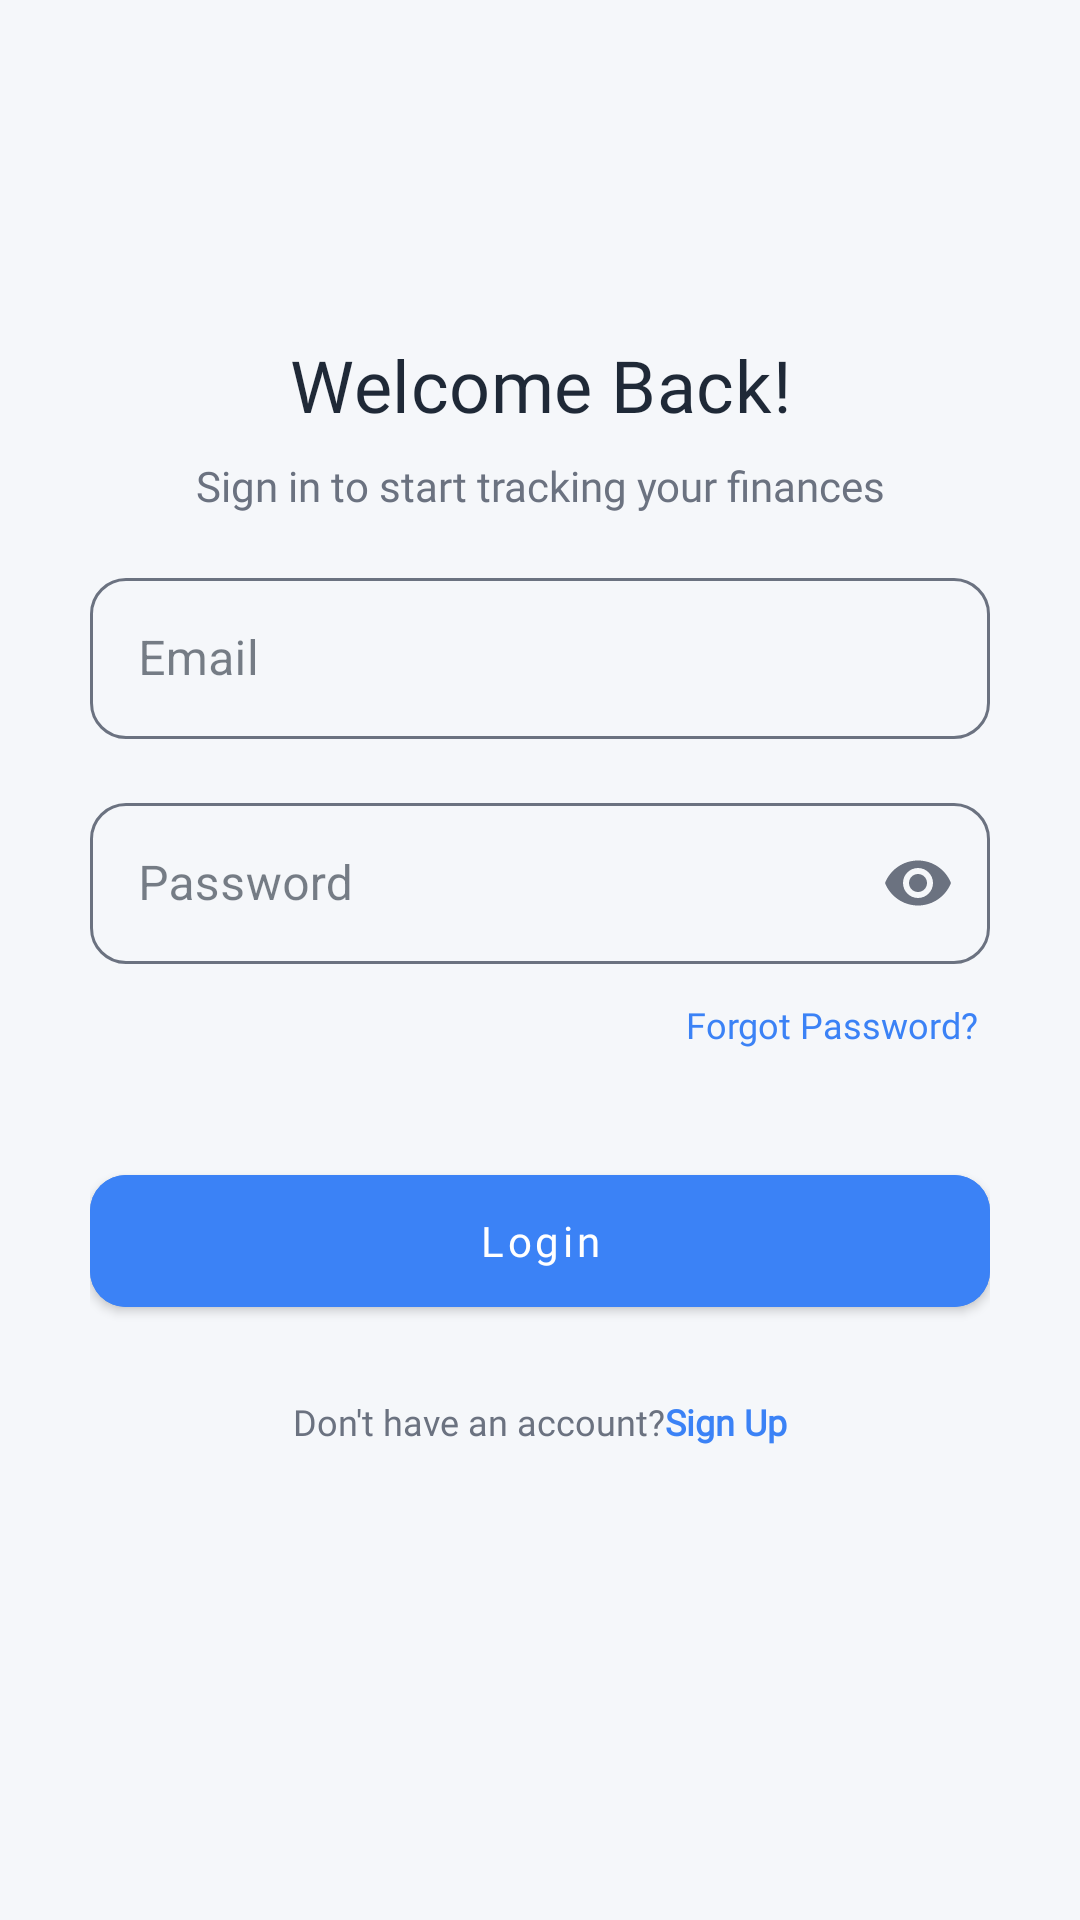

Android layout source for this screen:
<!-- AndroidManifest.xml: application theme Theme.Finly -->
<!-- res/layout/fragment_login.xml -->
<?xml version="1.0" encoding="utf-8"?>
<androidx.core.widget.NestedScrollView xmlns:android="http://schemas.android.com/apk/res/android"
    xmlns:app="http://schemas.android.com/apk/res-auto"
    android:layout_width="match_parent"
    android:layout_height="match_parent"
    android:fillViewport="true"
    android:background="?attr/android:colorBackground">

    <androidx.constraintlayout.widget.ConstraintLayout
        android:layout_width="match_parent"
        android:layout_height="wrap_content"
        android:paddingHorizontal="30dp"
        android:paddingTop="56dp"
        android:paddingBottom="32dp">

        <TextView
            android:id="@+id/tv_welcome"
            android:layout_width="match_parent"
            android:layout_height="wrap_content"
            android:layout_marginTop="56dp"
            android:fontFamily="@font/poppins_medium"
            android:text="@string/welcome_msg"
            android:textAlignment="center"
            android:textColor="?attr/colorOnBackground"
            android:textSize="24sp"
            android:textAppearance="?attr/textAppearanceHeadline4"
            app:layout_constraintEnd_toEndOf="parent"
            app:layout_constraintStart_toStartOf="parent"
            app:layout_constraintTop_toTopOf="parent" />

        <TextView
            android:id="@+id/tv_login_subtitle"
            android:layout_width="match_parent"
            android:layout_height="wrap_content"
            android:layout_marginTop="8dp"
            android:text="@string/sign_in_description"
            android:textAlignment="center"
            android:textSize="14sp"
            android:fontFamily="@font/poppins"
            android:textColor="?attr/android:textColorSecondary"
            app:layout_constraintTop_toBottomOf="@id/tv_welcome"
            app:layout_constraintStart_toStartOf="parent"
            app:layout_constraintEnd_toEndOf="parent" />

        <com.google.android.material.textfield.TextInputLayout
            android:id="@+id/til_email"
            style="?attr/textInputStyle"
            android:layout_width="match_parent"
            android:layout_height="wrap_content"
            android:layout_marginTop="16dp"
            android:hint="@string/email"
            app:boxCornerRadiusBottomEnd="12dp"
            app:boxCornerRadiusBottomStart="12dp"
            app:boxCornerRadiusTopEnd="12dp"
            app:boxCornerRadiusTopStart="12dp"
            app:hintTextColor="?attr/colorSecondary"
            app:layout_constraintTop_toBottomOf="@id/tv_login_subtitle"
            app:layout_constraintStart_toStartOf="parent"
            app:layout_constraintEnd_toEndOf="parent">

            <com.google.android.material.textfield.TextInputEditText
                android:id="@+id/et_email"
                android:layout_width="match_parent"
                android:layout_height="wrap_content"
                android:inputType="textEmailAddress"
                android:padding="16dp"
                android:textColor="?attr/colorOnSurface" />
        </com.google.android.material.textfield.TextInputLayout>

        <com.google.android.material.textfield.TextInputLayout
            android:id="@+id/til_password"
            style="?attr/textInputStyle"
            android:layout_width="match_parent"
            android:layout_height="wrap_content"
            android:layout_marginTop="16dp"
            android:hint="@string/input_password"
            app:endIconMode="password_toggle"
            app:endIconTint="?attr/colorControlNormal"
            app:boxCornerRadiusBottomEnd="12dp"
            app:boxCornerRadiusBottomStart="12dp"
            app:boxCornerRadiusTopEnd="12dp"
            app:boxCornerRadiusTopStart="12dp"
            app:hintTextColor="?attr/colorSecondary"
            app:layout_constraintTop_toBottomOf="@id/til_email"
            app:layout_constraintStart_toStartOf="parent"
            app:layout_constraintEnd_toEndOf="parent">

            <com.google.android.material.textfield.TextInputEditText
                android:id="@+id/et_password"
                android:layout_width="match_parent"
                android:layout_height="wrap_content"
                android:inputType="textPassword"
                android:padding="16dp"
                android:textColor="?attr/colorOnSurface" />
        </com.google.android.material.textfield.TextInputLayout>

        <TextView
            android:id="@+id/tv_forgot_password"
            android:layout_width="wrap_content"
            android:layout_height="wrap_content"
            android:layout_marginTop="8dp"
            android:text="@string/forgot_password"
            android:textColor="?attr/colorSecondary"
            android:fontFamily="@font/poppins"
            android:textSize="12sp"
            android:padding="4dp"
            app:layout_constraintEnd_toEndOf="parent"
            app:layout_constraintTop_toBottomOf="@id/til_password" />

        <com.google.android.material.button.MaterialButton
            android:id="@+id/btn_login"
            android:layout_width="0dp"
            android:layout_height="56dp"
            android:layout_marginTop="32dp"
            android:paddingVertical="12dp"
            android:text="@string/btn_login_txt"
            android:textSize="14sp"
            android:textAllCaps="false"
            android:fontFamily="@font/poppins_medium"
            app:cornerRadius="12dp"
            android:backgroundTint="?attr/colorSecondary"
            android:textColor="?attr/colorOnSecondary"
            app:layout_constraintTop_toBottomOf="@id/tv_forgot_password"
            app:layout_constraintStart_toStartOf="parent"
            app:layout_constraintEnd_toEndOf="parent" />

        <LinearLayout
            android:id="@+id/ll_signup_prompt"
            android:layout_width="wrap_content"
            android:layout_height="wrap_content"
            android:layout_marginTop="24dp"
            android:orientation="horizontal"
            app:layout_constraintTop_toBottomOf="@id/btn_login"
            app:layout_constraintStart_toStartOf="parent"
            app:layout_constraintEnd_toEndOf="parent"
            app:layout_constraintBottom_toBottomOf="parent"
            app:layout_constraintVertical_bias="0.0">

            <TextView
                android:layout_width="wrap_content"
                android:layout_height="wrap_content"
                android:text="@string/no_account_description"
                android:textColor="?attr/android:textColorSecondary"
                android:fontFamily="@font/poppins_medium"
                android:textSize="12sp"/>

            <TextView
                android:id="@+id/tv_signup"
                android:layout_width="wrap_content"
                android:layout_height="wrap_content"
                android:text="@string/btn_sign_up_txt"
                android:textColor="?attr/colorSecondary"
                android:textStyle="bold"
                android:fontFamily="@font/poppins_medium"
                android:textSize="12sp"/>
        </LinearLayout>

    </androidx.constraintlayout.widget.ConstraintLayout>

</androidx.core.widget.NestedScrollView>
<!-- resources referenced by this layout -->
<resources>
  <string name="btn_login_txt">Login</string>
  <string name="btn_sign_up_txt">Sign Up</string>
  <string name="email">Email</string>
  <string name="forgot_password">Forgot Password?</string>
  <string name="input_password">Password</string>
  <string name="no_account_description">Don\'t have an account?</string>
  <string name="sign_in_description">Sign in to start tracking your finances</string>
  <string name="welcome_msg">Welcome Back!</string>
  <color name="primary">#1E4F88</color>
  <color name="primary_variant">#0D3B66</color>
  <color name="white">#FFFFFF</color>
  <color name="secondary">#3B82F6</color>
  <color name="secondary_variant">#2563EB</color>
  <color name="accent">#3B82F6</color>
  <color name="error">#EF4444</color>
  <color name="surface">#FFFFFF</color>
  <color name="text_primary">#1F2937</color>
  <color name="background_light">#F5F7FA</color>
  <color name="text_secondary">#6B7280</color>
  <style name="Widget.Finly.Button" parent="Widget.MaterialComponents.Button">
          <item name="android:textAllCaps">false</item>
          <item name="backgroundTint">@color/accent</item>
          <item name="android:textColor">@color/white</item>
          <item name="cornerRadius">12dp</item>
          <item name="android:paddingTop">12dp</item>
          <item name="android:paddingBottom">12dp</item>
          <item name="android:paddingStart">24dp</item>
          <item name="android:paddingEnd">24dp</item>
      </style>
  <style name="Widget.Finly.CardView" parent="Widget.MaterialComponents.CardView">
          <item name="cardCornerRadius">16dp</item>
          <item name="cardElevation">4dp</item>
          <item name="cardBackgroundColor">@color/surface</item>
          <item name="contentPadding">16dp</item>
      </style>
  <style name="Widget.Finly.BottomNavigation" parent="Widget.MaterialComponents.BottomNavigationView">
          <item name="itemIconTint">@color/bottom_nav_item_colors</item>
          <item name="itemTextColor">@color/bottom_nav_item_colors</item>
          <item name="backgroundTint">@color/surface</item>
          <item name="elevation">8dp</item>
      </style>
  <style name="Widget.Finly.TabLayout" parent="Widget.MaterialComponents.TabLayout">
          <item name="tabIndicatorColor">@color/accent</item>
          <item name="tabSelectedTextColor">@color/accent</item>
          <item name="tabTextColor">@color/text_secondary</item>
          <item name="tabRippleColor">@color/ripple</item>
      </style>
  <style name="Widget.Finly.TextInputLayout" parent="Widget.MaterialComponents.TextInputLayout.OutlinedBox">
          <item name="boxStrokeColor">@color/text_input_box_stroke</item>
          <item name="hintTextColor">@color/accent</item>
      </style>
  <style name="Widget.Finly.Switch" parent="Widget.MaterialComponents.CompoundButton.Switch">
          <item name="thumbTint">@color/switch_thumb_color</item>
          <item name="trackTint">@color/switch_track_color</item>
      </style>
  <color name="ripple">#E5E7EB</color>
</resources>
